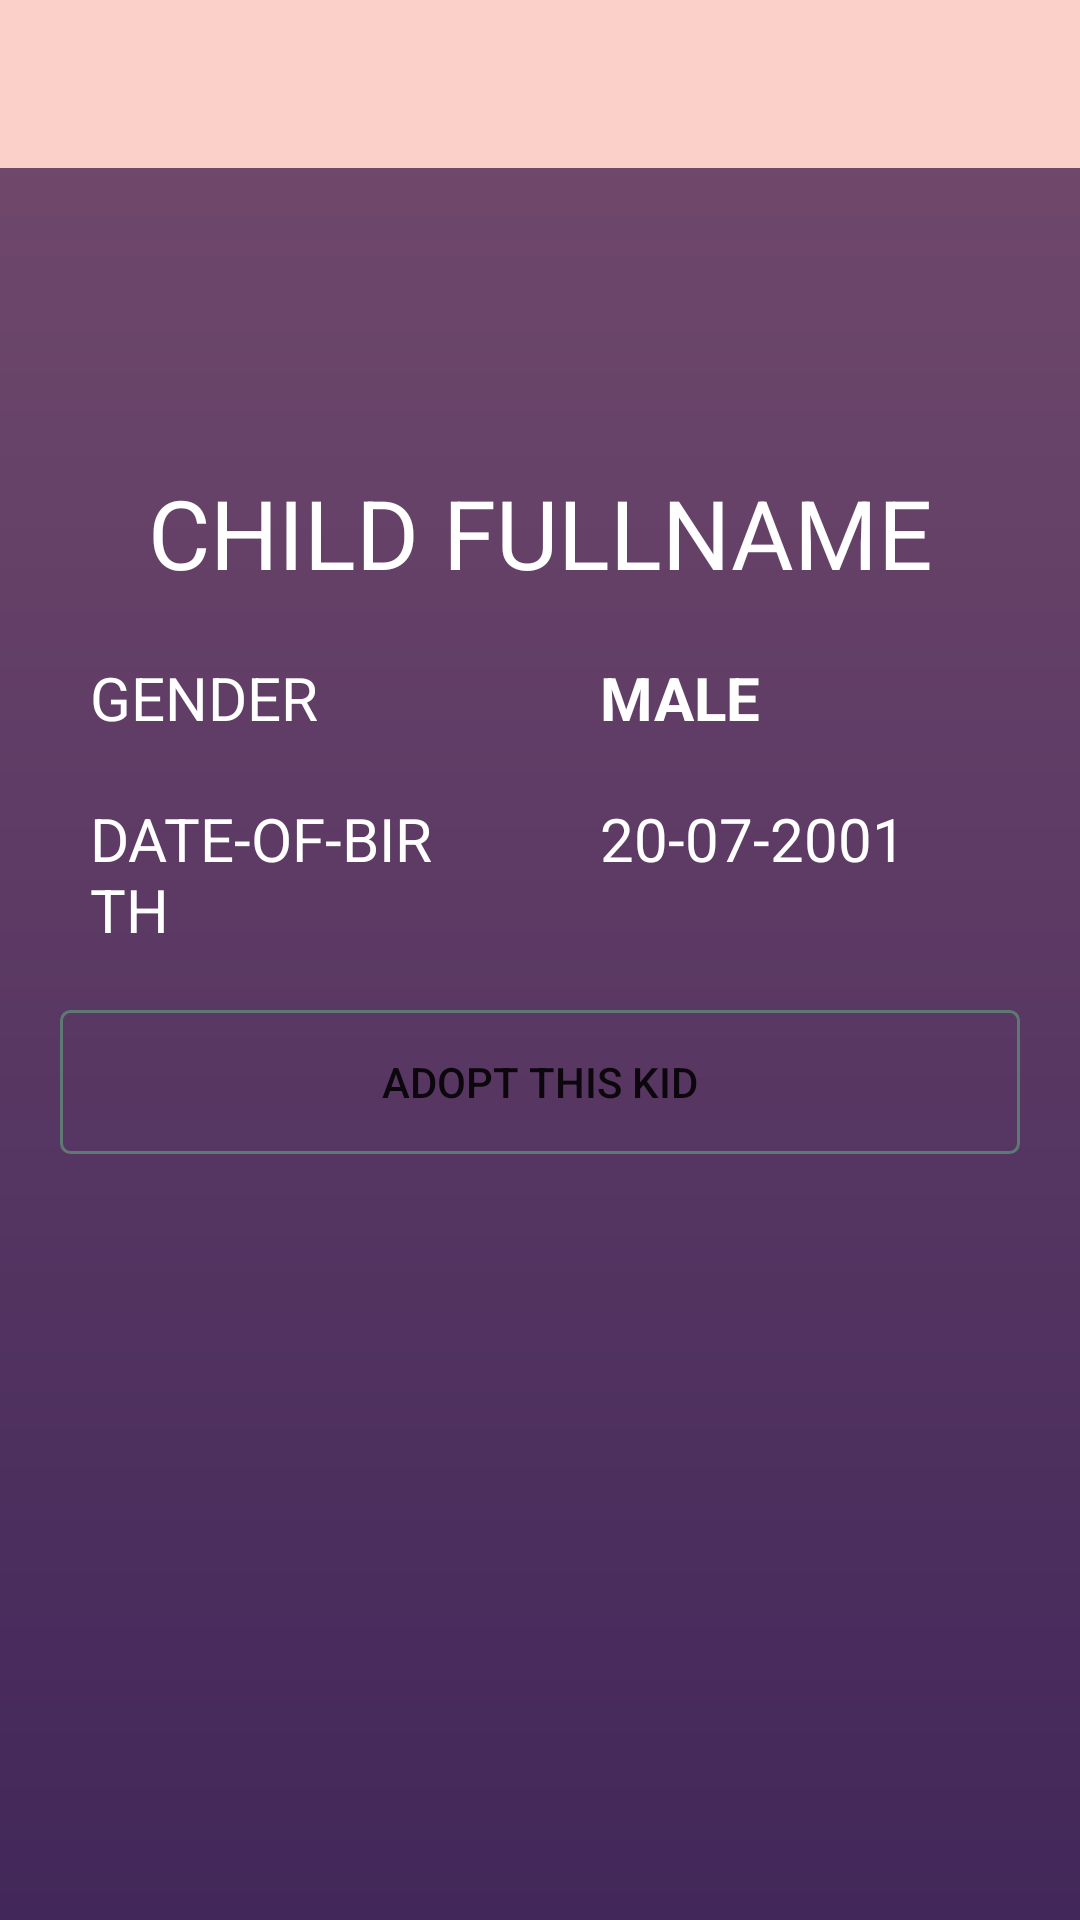

Write the Android layout XML for this screen, with the resource values it uses.
<!-- AndroidManifest.xml: application theme Theme.Abhigrith -->
<!-- res/layout/activity_orphanage_child_detail.xml -->
<?xml version="1.0" encoding="utf-8"?>
<RelativeLayout xmlns:android="http://schemas.android.com/apk/res/android"
    xmlns:tools="http://schemas.android.com/tools"
    android:layout_width="match_parent"
    android:layout_height="match_parent"
    android:background="@drawable/background_splash"
    android:orientation="vertical"
    tools:context=".adoption.activities.OrphanageChildDetailActivity">

    <include
        android:id="@+id/action_bar"
        layout="@layout/app_bar_main"
        android:layout_width="match_parent"
        android:layout_height="wrap_content" />

    <LinearLayout
        android:layout_below="@id/action_bar"
        android:layout_centerHorizontal="true"
        android:layout_marginTop="100dp"
        android:layout_width="match_parent"
        android:layout_height="wrap_content"
        android:orientation="vertical">

        <ImageView
            android:id="@+id/iv_orphanage_child_detail_profile_image"
            android:layout_width="match_parent"
            android:layout_height="wrap_content"
            android:layout_gravity="center"
            tools:srcCompat="@drawable/male_child_profile" />

        <TextView
            android:id="@+id/tv_orphanage_child_detail_full_name"
            android:layout_width="match_parent"
            android:layout_height="wrap_content"
            android:layout_marginBottom="20dp"
            android:text="Child FullName"
            android:textAlignment="center"
            android:textAllCaps="true"
            android:textColor="@color/white"
            android:textSize="32sp" />

        <LinearLayout
            android:layout_width="match_parent"
            android:layout_height="wrap_content"
            android:layout_marginBottom="20dp"
            android:weightSum="2">

            <TextView
                android:layout_width="0dp"
                android:layout_height="wrap_content"
                android:layout_weight="1"
                android:paddingHorizontal="30dp"
                android:text="Gender"
                android:textAlignment="textStart"
                android:textAllCaps="true"
                android:textColor="@color/white"
                android:textSize="20sp" />

            <TextView
                android:id="@+id/tv_orphanage_child_detail_gender"
                android:layout_width="0dp"
                android:layout_height="wrap_content"
                android:layout_weight="1"
                android:paddingHorizontal="20dp"
                android:text="Male"
                android:textAlignment="textStart"
                android:textAllCaps="true"
                android:textColor="@color/white"
                android:textSize="20sp"
                android:textStyle="bold" />
        </LinearLayout>


        <LinearLayout
            android:layout_width="match_parent"
            android:layout_height="wrap_content"
            android:layout_marginBottom="20dp"
            android:weightSum="2">

            <TextView
                android:layout_width="0dp"
                android:layout_height="wrap_content"
                android:layout_weight="1"
                android:paddingHorizontal="30dp"
                android:text="Date-Of-Birth"
                android:textAlignment="textStart"
                android:textAllCaps="true"
                android:textColor="@color/white"
                android:textSize="20sp" />

            <TextView
                android:id="@+id/tv_orphanage_child_detail_date_of_birth"
                android:layout_width="0dp"
                android:layout_height="wrap_content"
                android:paddingHorizontal="20dp"
                android:layout_weight="1"
                android:text="20-07-2001"
                android:textAlignment="textStart"
                android:textAllCaps="true"
                android:textColor="@color/white"
                android:textSize="20sp" />
        </LinearLayout>

        <Button
            android:id="@+id/btn_orphanage_child_detail_adopt"
            android:layout_width="match_parent"
            android:layout_height="wrap_content"
            android:layout_marginHorizontal="20dp"
            android:background="@drawable/round_button_auth"
            android:text="Adopt This Kid" />
    </LinearLayout>


</RelativeLayout>
<!-- res/layout/app_bar_main.xml (included above) -->
<?xml version="1.0" encoding="utf-8"?>
<androidx.coordinatorlayout.widget.CoordinatorLayout xmlns:android="http://schemas.android.com/apk/res/android"
    xmlns:app="http://schemas.android.com/apk/res-auto"
    android:layout_width="match_parent"
    android:layout_height="wrap_content">

    <com.google.android.material.appbar.AppBarLayout
        android:id="@+id/app_bar"
        android:layout_width="match_parent"
        android:layout_height="wrap_content">

        <androidx.appcompat.widget.Toolbar
            android:id="@+id/toolbar"
            android:layout_width="match_parent"
            android:layout_height="?attr/actionBarSize"
            app:layout_scrollFlags="scroll|enterAlways">

        </androidx.appcompat.widget.Toolbar>


    </com.google.android.material.appbar.AppBarLayout>

    <androidx.viewpager2.widget.ViewPager2
        android:id="@+id/viewpager"
        android:layout_width="match_parent"
        android:layout_height="wrap_content"
        app:layout_behavior="com.google.android.material.appbar.AppBarLayout$ScrollingViewBehavior" />

</androidx.coordinatorlayout.widget.CoordinatorLayout>
<!-- resources referenced by this layout -->
<resources>
  <color name="white">#FFFFFFFF</color>
  <!-- drawable background_splash (drawable-v24) -->
  <?xml version="1.0" encoding="utf-8"?>
  <shape xmlns:android="http://schemas.android.com/apk/res/android"
      android:shape="rectangle">
  
      <gradient
          android:angle="90"
          android:endColor="#734b6d"
          android:startColor="#42275a" />
  
  </shape>
  <!-- drawable male_child_profile: png bitmap (drawable, 4154 bytes) -->
  <!-- drawable round_button_auth (drawable) -->
  <?xml version="1.0" encoding="utf-8"?>
  <selector xmlns:android="http://schemas.android.com/apk/res/android">
  
      <item android:state_pressed="true">
          <shape android:shape="rectangle">
              <corners android:radius="3dip" />
              <stroke android:width="1dip" android:color="#5e7974" />
              <gradient android:angle="-90" android:endColor="#689a92" android:startColor="#345953" />
          </shape>
      </item>
  
      <item android:state_focused="true">
          <shape android:shape="rectangle">
              <corners android:radius="3dip" />
              <stroke android:width="1dip" android:color="#5e7974" />
              <solid android:color="#58857e" />
          </shape>
      </item>
  
      <item>
          <shape android:shape="rectangle">
              <corners android:radius="3dip" />
              <stroke android:width="1dip" android:color="#5e7974" />
              <gradient />
          </shape>
      </item>
  </selector>
  <style name="Theme.Abhigrith" parent="Theme.MaterialComponents.DayNight.NoActionBar">
          
          <item name="colorPrimary">@color/color_primary</item>
          <item name="colorPrimaryVariant">@color/color_secondary</item>
          <item name="colorOnPrimary">@color/white</item>
          
          <item name="colorSecondary">@color/color_4</item>
          <item name="colorSecondaryVariant">@color/color_5</item>
          <item name="colorOnSecondary">#761137</item>
          
          <item name="android:statusBarColor" tools:targetApi="l">?attr/colorPrimary</item>
          
      </style>
  <color name="color_primary">#fad0c9</color>
  <color name="color_secondary">#ea738d</color>
  <color name="color_4">#761137</color>
  <color name="color_5">#0A202E</color>
</resources>
